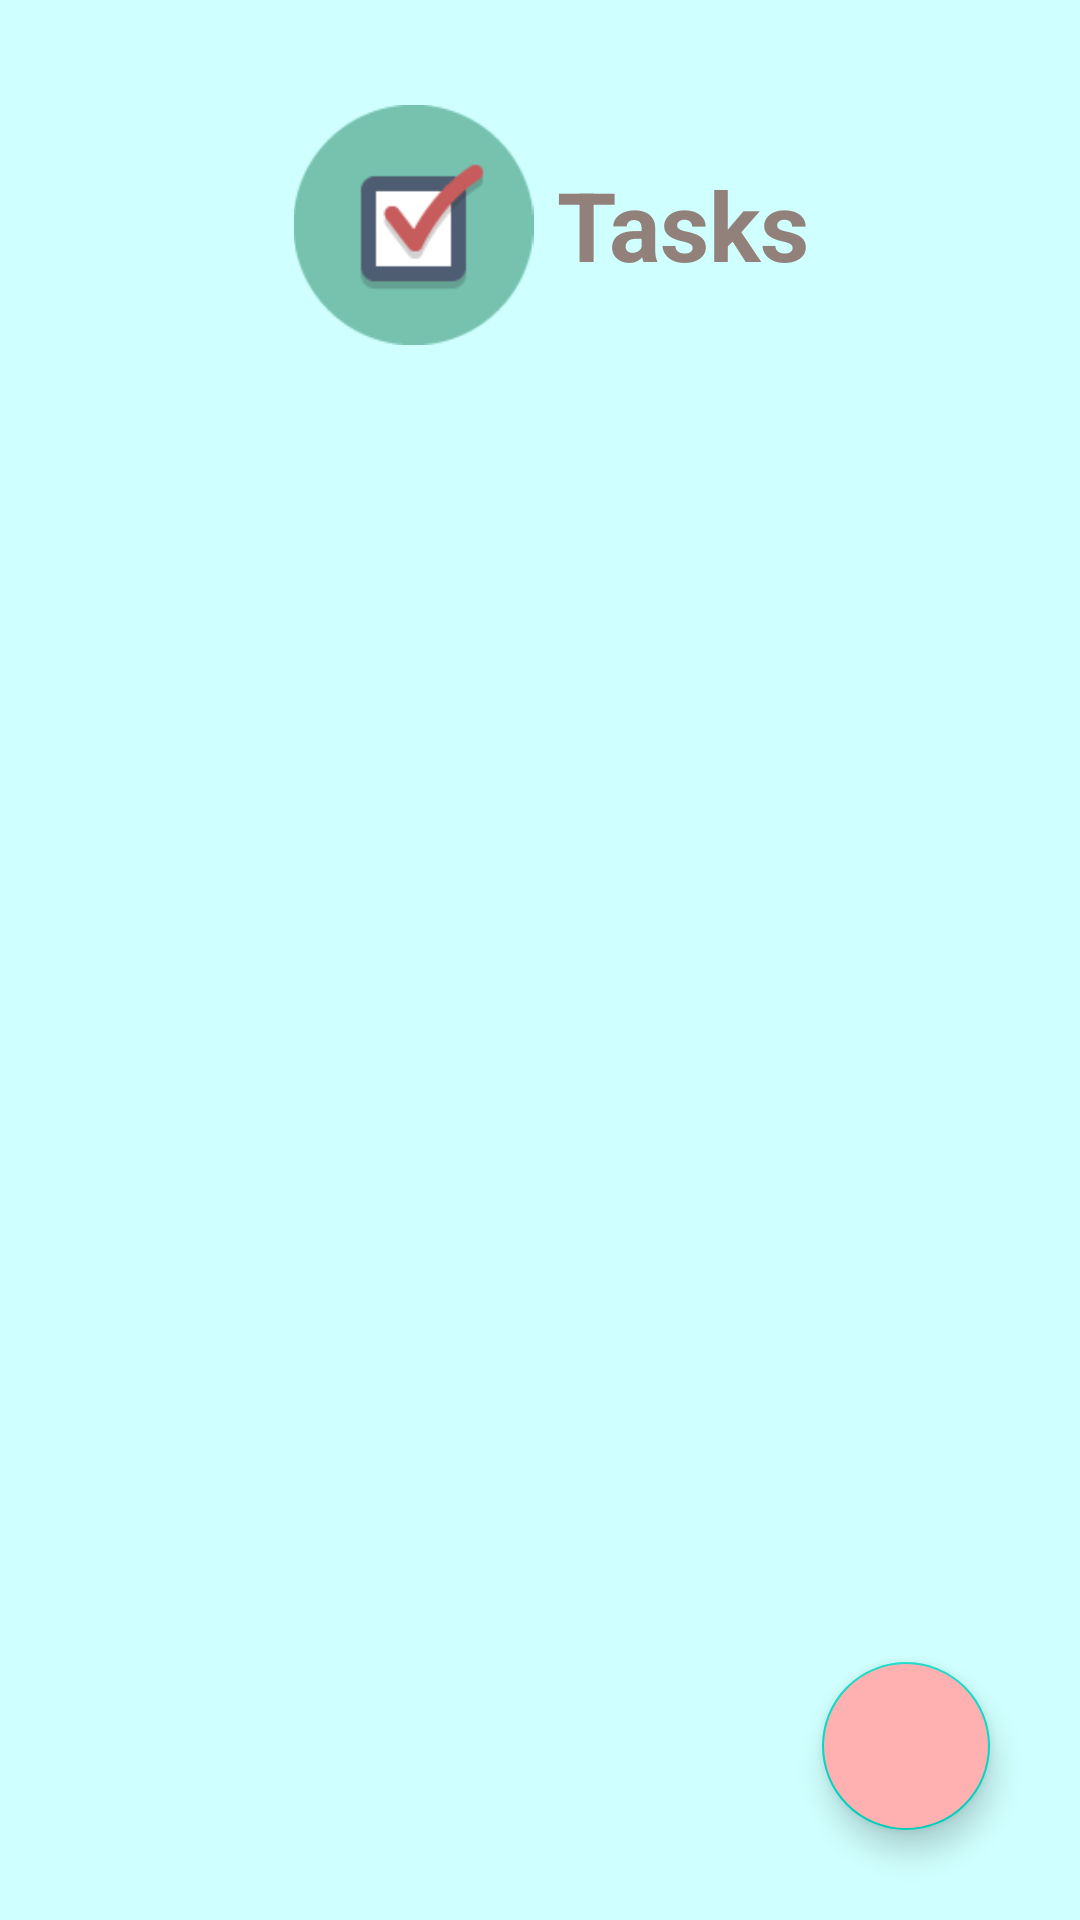

Produce the Android XML layout that renders to this screen, including the resource entries it uses.
<!-- AndroidManifest.xml: application theme Theme.DoAnFinal -->
<!-- res/layout/activity_todo_list.xml -->
<?xml version="1.0" encoding="utf-8"?>
<RelativeLayout xmlns:android="http://schemas.android.com/apk/res/android"
    xmlns:app="http://schemas.android.com/apk/res-auto"
    xmlns:tools="http://schemas.android.com/tools"
    android:layout_width="match_parent"
    android:layout_height="match_parent"
    android:background="@color/nenTask"
    tools:context=".TodoListActivity">

    <LinearLayout
        android:id="@+id/LayoutTitle"
        android:layout_width="wrap_content"
        android:layout_height="90dp"
        android:layout_centerHorizontal="true"
        android:layout_marginStart="20dp"
        android:layout_marginLeft="20dp"
        android:layout_marginTop="30dp"
        android:layout_marginEnd="20dp"
        android:layout_marginRight="20dp"
        android:layout_marginBottom="20dp"
        android:orientation="horizontal">

        <ImageView
            android:layout_width="85dp"
            android:layout_height="match_parent"
            android:layout_margin="5dp"
            android:src="@drawable/check_icon" />

        <TextView
            android:id="@+id/tvTask"
            android:layout_width="wrap_content"
            android:layout_height="match_parent"
            android:gravity="center"
            android:text="@string/tasks"
            android:textColor="@color/textColor"
            android:textSize="32sp"
            android:textStyle="bold" />
    </LinearLayout>


    <androidx.recyclerview.widget.RecyclerView
        android:id="@+id/taskRV"
        android:layout_width="match_parent"
        android:layout_height="wrap_content"
        android:layout_below="@+id/LayoutTitle"
        android:layout_margin="20sp"
        android:nestedScrollingEnabled="true"
        app:layoutManager="androidx.recyclerview.widget.LinearLayoutManager"/>

    <com.google.android.material.floatingactionbutton.FloatingActionButton
        android:id="@+id/fab"
        android:layout_width="wrap_content"
        android:layout_height="wrap_content"
        android:layout_alignParentBottom="true"
        android:layout_alignParentEnd="true"
        android:layout_margin="30sp"
        android:layout_alignParentRight="true"
        android:backgroundTint="@color/fab"
        android:src="@drawable/ic_baseline_add_24"/>




</RelativeLayout>
<!-- resources referenced by this layout -->
<resources>
  <color name="fab">#ffb0b0</color>
  <color name="nenTask">#cffffe</color>
  <color name="textColor">#92817a</color>
  <!-- drawable check_icon: png bitmap (drawable, 3480 bytes) -->
  <string name="tasks">Tasks</string>
  <style name="Theme.DoAnFinal" parent="Theme.MaterialComponents.DayNight.DarkActionBar">
          
          <item name="colorPrimary">@color/xanhReu</item>
          <item name="colorPrimaryVariant">#595b83</item>
          <item name="colorOnPrimary">@color/white</item>
          
          <item name="colorSecondary">@color/teal_200</item>
          <item name="colorSecondaryVariant">@color/teal_700</item>
          <item name="colorOnSecondary">@color/black</item>
          
          <item name="android:statusBarColor" tools:targetApi="l">?attr/colorPrimaryVariant</item>
          
      </style>
  <color name="xanhReu">#adab76</color>
  <color name="white">#FFFFFFFF</color>
  <color name="teal_200">#FF03DAC5</color>
  <color name="teal_700">#FF018786</color>
  <color name="black">#FF000000</color>
</resources>
